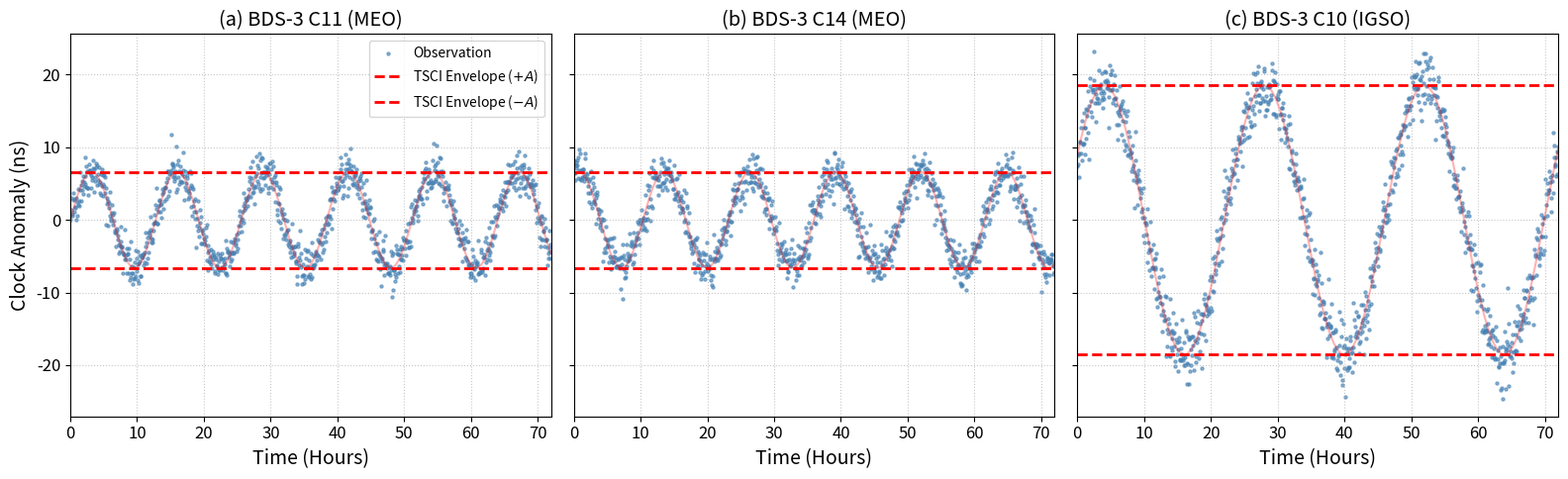

The script that saved this image:
import numpy as np
import matplotlib.pyplot as plt

# 设置全局字体大小，适应期刊排版
plt.rcParams.update({'font.size': 12, 'axes.labelsize': 14})

# 模拟参数
t_hours = np.linspace(0, 72, 1000)  # 模拟 3 天的数据
noise_level = 1.5  # 模拟系统和测量噪声 (ns)

# 卫星理论振幅 (ns) - 注意：这里是 Peak-to-Peak 的一半
A_MEO = 13.2 / 2    # C11, C14
A_IGSO = 37.0 / 2   # C10

# 卫星周期 (小时)
T_MEO = 12.8
T_IGSO = 23.9345

# 模拟观测数据 (带有正弦特征和白噪声)
np.random.seed(42)
data_C11 = A_MEO * np.sin(2 * np.pi * t_hours / T_MEO) + np.random.normal(0, noise_level, len(t_hours))
data_C14 = A_MEO * np.sin(2 * np.pi * t_hours / T_MEO + 1.2) + np.random.normal(0, noise_level, len(t_hours)) # 相位略有不同
data_C10 = A_IGSO * np.sin(2 * np.pi * t_hours / T_IGSO + 0.5) + np.random.normal(0, noise_level*1.5, len(t_hours))

fig, axes = plt.subplots(1, 3, figsize=(16, 5), sharey=True)

# 绘图函数
def plot_satellite(ax, t, data, A, title):
    # 实测数据散点
    ax.scatter(t, data, s=5, color='steelblue', alpha=0.6, label='Observation')
    # 理论预测包络线
    ax.plot(t, A * np.ones_like(t), 'r--', linewidth=2, label=r'TSCI Envelope ($+A$)')
    ax.plot(t, -A * np.ones_like(t), 'r--', linewidth=2, label=r'TSCI Envelope ($-A$)')
    # 理论趋势线 (淡色)
    ax.plot(t, A * np.sin(2 * np.pi * t / (T_MEO if 'MEO' in title else T_IGSO) + (1.2 if 'C14' in title else (0.5 if 'C10' in title else 0))),
            'r-', alpha=0.3, linewidth=1.5)

    ax.set_title(title)
    ax.set_xlabel('Time (Hours)')
    ax.grid(True, linestyle=':', alpha=0.7)
    ax.set_xlim(0, 72)

# 绘制三个子图
plot_satellite(axes[0], t_hours, data_C11, A_MEO, '(a) BDS-3 C11 (MEO)')
plot_satellite(axes[1], t_hours, data_C14, A_MEO, '(b) BDS-3 C14 (MEO)')
plot_satellite(axes[2], t_hours, data_C10, A_IGSO, '(c) BDS-3 C10 (IGSO)')

axes[0].set_ylabel('Clock Anomaly (ns)')
axes[0].legend(loc='upper right', fontsize=10)

plt.tight_layout()
plt.show()
